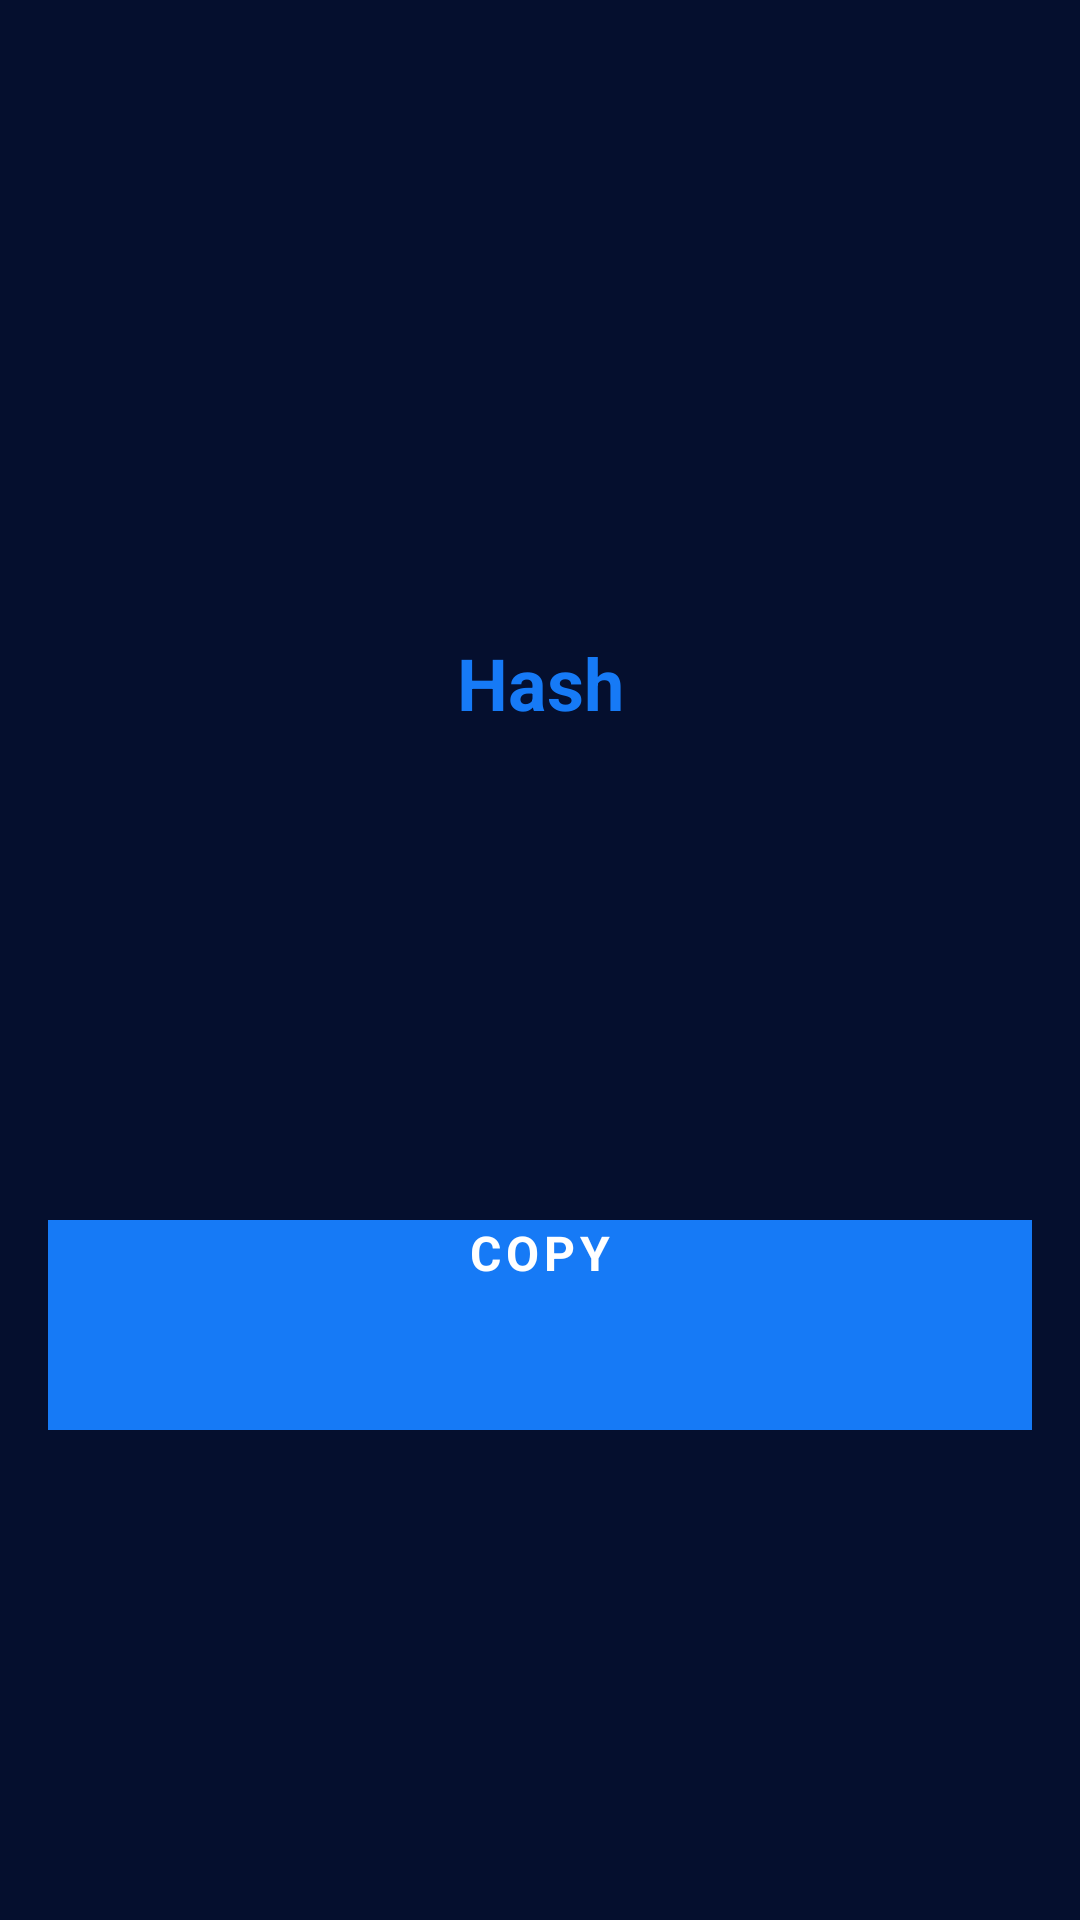

Android layout source for this screen:
<!-- AndroidManifest.xml: application theme Theme.IndieHashGenerator -->
<!-- res/layout/fragment_success.xml -->
<?xml version="1.0" encoding="utf-8"?>
<androidx.constraintlayout.widget.ConstraintLayout xmlns:android="http://schemas.android.com/apk/res/android"
    xmlns:app="http://schemas.android.com/apk/res-auto"
    xmlns:tools="http://schemas.android.com/tools"
    android:layout_width="match_parent"
    android:layout_height="match_parent"
    android:background="@color/dark"
    tools:context=".SuccessFragment">

    <include
        android:id="@+id/include"
        app:layout_constraintStart_toStartOf="parent"
        app:layout_constraintEnd_toEndOf="parent"
        app:layout_constraintTop_toTopOf="parent"
        layout="@layout/copied_message"
        android:layout_width="wrap_content"
        android:layout_height="32dp" />

    <androidx.appcompat.widget.AppCompatTextView
        android:id="@+id/tv_hash_value"
        android:layout_width="0dp"
        android:layout_height="wrap_content"
        android:layout_marginStart="32dp"
        android:layout_marginEnd="32dp"
        android:layout_marginTop="32dp"
        android:gravity="center"
        android:text="Hash"
        android:textAlignment="center"
        android:textColor="@color/blue"
        android:textSize="24sp"
        android:textStyle="bold"
        app:layout_constraintBottom_toTopOf="@id/btn_copy"
        app:layout_constraintEnd_toEndOf="parent"
        app:layout_constraintStart_toStartOf="parent"
        app:layout_constraintTop_toBottomOf="@id/include" />

    <androidx.appcompat.widget.AppCompatButton
        android:id="@+id/btn_copy"
        android:layout_width="0dp"
        android:layout_height="70dp"
        android:layout_margin="16dp"
        android:background="@color/blue"
        android:drawableStart="@drawable/copy"
        android:drawableTint="@color/white"
        android:letterSpacing="0.1"
        android:paddingStart="140dp"
        android:paddingEnd="120dp"
        android:text="COPY"
        android:textColor="@color/white"
        android:textSize="16sp"
        android:textStyle="bold"
        app:layout_constraintBottom_toBottomOf="parent"
        app:layout_constraintEnd_toEndOf="parent"
        app:layout_constraintStart_toStartOf="parent"
        app:layout_constraintTop_toBottomOf="@id/tv_hash_value" />

</androidx.constraintlayout.widget.ConstraintLayout>
<!-- res/layout/copied_message.xml (included above) -->
<?xml version="1.0" encoding="utf-8"?>
<androidx.constraintlayout.widget.ConstraintLayout xmlns:android="http://schemas.android.com/apk/res/android"
    android:layout_width="match_parent"
    android:layout_height="32dp"
    xmlns:app="http://schemas.android.com/apk/res-auto">

    <View
        android:id="@+id/copied_background"
        android:layout_width="0dp"
        android:layout_height="wrap_content"
        android:layout_marginBottom="65dp"
        android:background="@color/blue"
        app:layout_constraintBottom_toBottomOf="parent"
        app:layout_constraintEnd_toEndOf="parent"
        app:layout_constraintStart_toStartOf="parent"
        app:layout_constraintTop_toTopOf="parent" />


    <androidx.appcompat.widget.AppCompatTextView
        android:id="@+id/tv_copied"
        android:text="Copied"
        android:textColor="@color/white"
        android:textSize="16sp"
        app:layout_constraintStart_toStartOf="@id/copied_background"
        app:layout_constraintEnd_toEndOf="@id/copied_background"
        app:layout_constraintTop_toTopOf="@id/copied_background"
        app:layout_constraintBottom_toBottomOf="@id/copied_background"
        android:layout_width="wrap_content"
        android:layout_height="wrap_content" />

</androidx.constraintlayout.widget.ConstraintLayout>
<!-- resources referenced by this layout -->
<resources>
  <color name="blue">#167AF6</color>
  <color name="dark">#050F2E</color>
  <color name="white">#FFFFFFFF</color>
  <style name="Theme.IndieHashGenerator" parent="Theme.MaterialComponents.DayNight.DarkActionBar">
          
          <item name="colorPrimary">@color/darker</item>
          <item name="colorPrimaryVariant">@color/black</item>
          <item name="colorOnPrimary">@color/white</item>
          
          <item name="colorSecondary">@color/teal_200</item>
          <item name="colorSecondaryVariant">@color/teal_700</item>
          <item name="colorOnSecondary">@color/black</item>
          
          <item name="android:statusBarColor" tools:targetApi="l">?attr/colorPrimaryVariant</item>
          
      </style>
  <color name="darker">#020A23</color>
  <color name="black">#FF000000</color>
  <color name="teal_200">#FF03DAC5</color>
  <color name="teal_700">#FF018786</color>
</resources>
